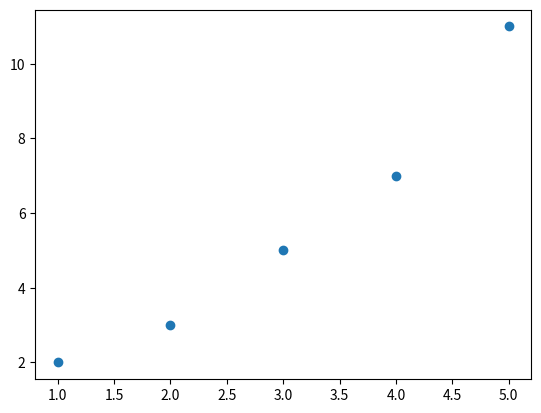

The matplotlib source for this figure:
import matplotlib.pyplot as plt

# Data
x = [1, 2, 3, 4, 5]
y = [2, 3, 5, 7, 11]

# Create a figure and axis
plt.figure()

# Scatter plot
plt.scatter(x, y)

# Show the plot
plt.show()



